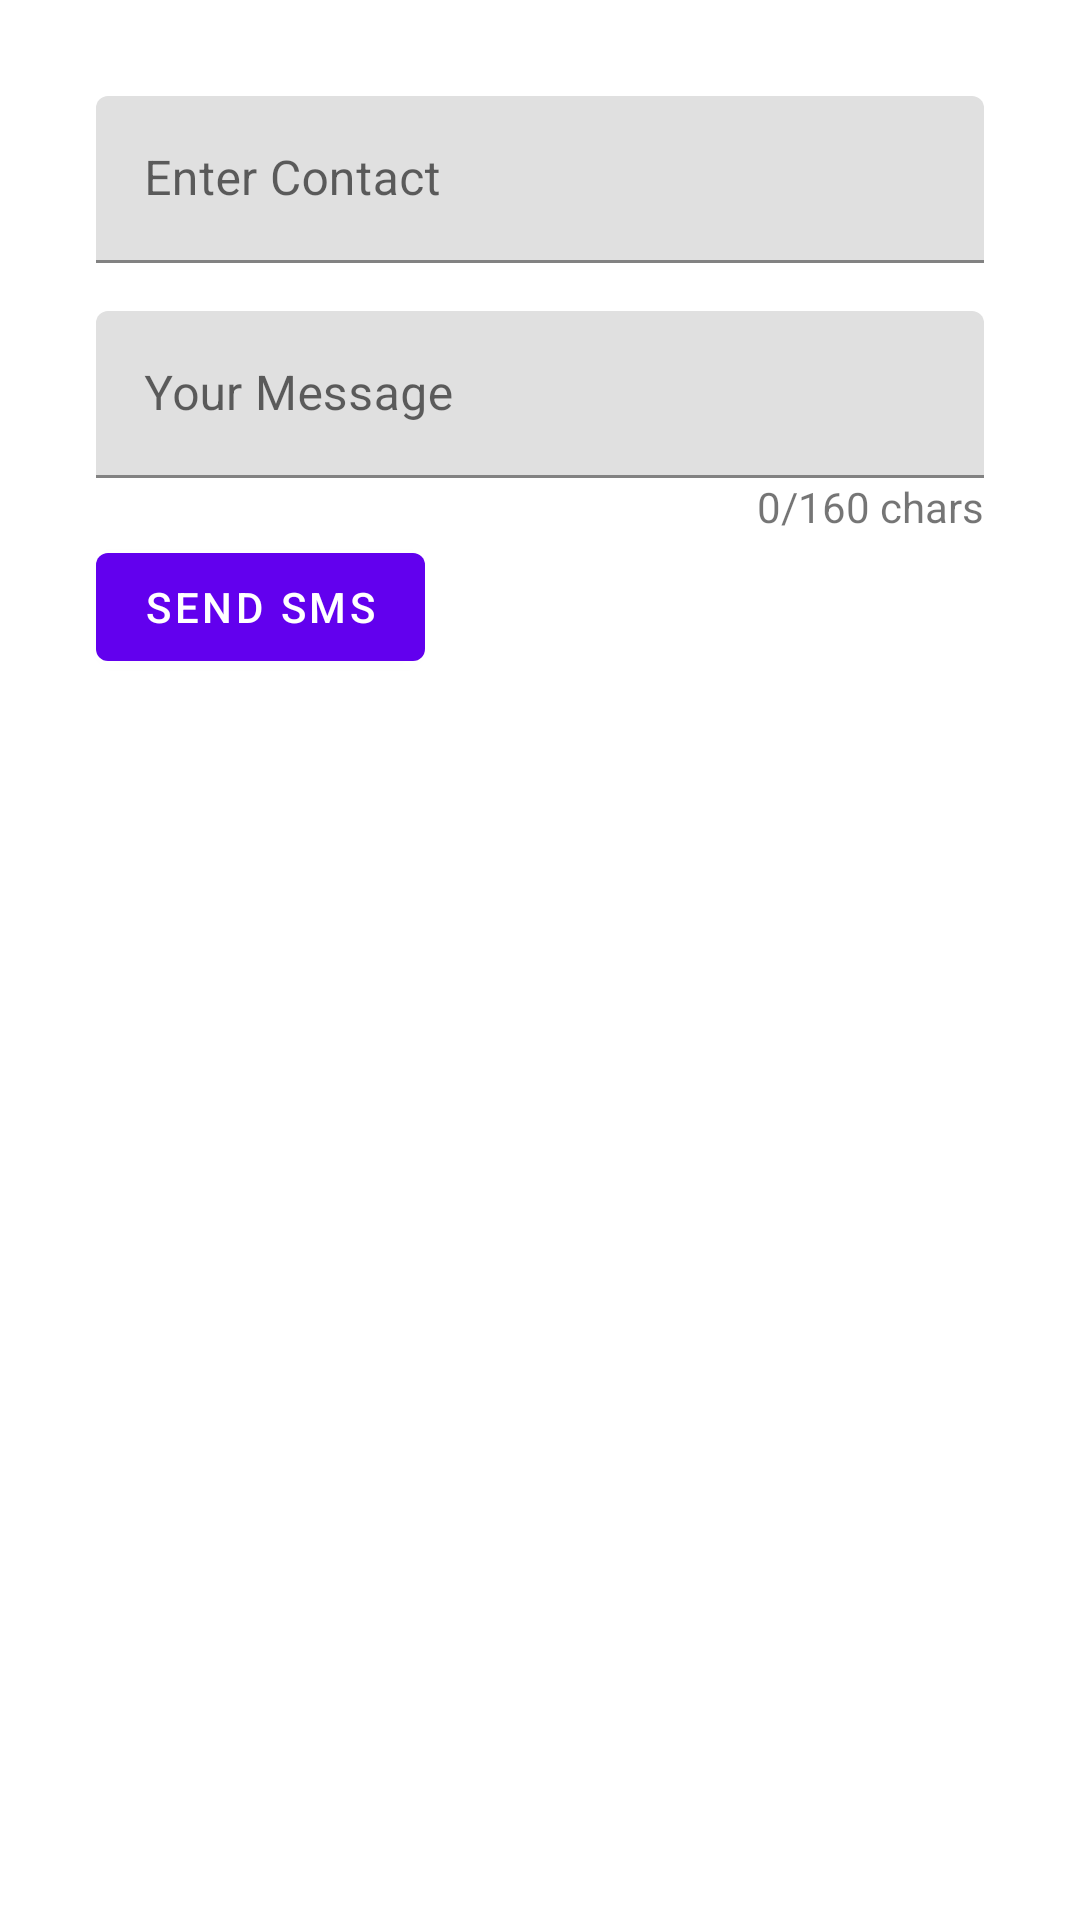

Write the Android layout XML for this screen, with the resource values it uses.
<!-- AndroidManifest.xml: application theme Theme.SmsSender -->
<!-- res/layout/fragment_first.xml -->
<?xml version="1.0" encoding="utf-8"?>
<androidx.constraintlayout.widget.ConstraintLayout xmlns:android="http://schemas.android.com/apk/res/android"
    xmlns:app="http://schemas.android.com/apk/res-auto"
    xmlns:tools="http://schemas.android.com/tools"
    android:layout_width="match_parent"
    android:layout_height="match_parent"
    tools:context=".FirstFragment">

    <com.google.android.material.textfield.TextInputLayout
        android:id="@+id/textInputLayout"
        android:layout_width="0dp"
        android:layout_height="wrap_content"
        android:layout_marginStart="32dp"
        android:layout_marginTop="32dp"
        android:layout_marginEnd="32dp"
        app:layout_constraintEnd_toEndOf="parent"
        app:layout_constraintStart_toStartOf="parent"
        app:layout_constraintTop_toTopOf="parent">

        <com.google.android.material.textfield.TextInputEditText
            android:id="@+id/editPhone"
            android:layout_width="match_parent"
            android:layout_height="wrap_content"
            android:hint="Enter Contact" />
    </com.google.android.material.textfield.TextInputLayout>

    <com.google.android.material.textfield.TextInputLayout
        android:id="@+id/textInputLayout2"
        android:layout_width="0dp"
        android:layout_height="wrap_content"
        android:layout_marginStart="32dp"
        android:layout_marginTop="16dp"
        android:layout_marginEnd="32dp"
        app:layout_constraintEnd_toEndOf="parent"
        app:layout_constraintStart_toStartOf="parent"
        app:layout_constraintTop_toBottomOf="@+id/textInputLayout">

        <com.google.android.material.textfield.TextInputEditText
            android:id="@+id/editMsg"
            android:layout_width="match_parent"
            android:layout_height="wrap_content"
            android:hint="Your Message" />
    </com.google.android.material.textfield.TextInputLayout>

    <TextView
        android:id="@+id/textCount"
        android:layout_width="wrap_content"
        android:layout_height="wrap_content"
        android:layout_marginEnd="32dp"
        android:text="0/160 chars"
        app:layout_constraintEnd_toEndOf="parent"
        app:layout_constraintTop_toBottomOf="@+id/textInputLayout2" />

    <Button
        android:id="@+id/btnSend"
        android:layout_width="wrap_content"
        android:layout_height="wrap_content"
        android:layout_marginStart="32dp"
        android:text="Send Sms"
        app:layout_constraintStart_toStartOf="parent"
        app:layout_constraintTop_toBottomOf="@+id/textCount" />
</androidx.constraintlayout.widget.ConstraintLayout>
<!-- resources referenced by this layout -->
<resources>
  <style name="Theme.SmsSender" parent="Theme.MaterialComponents.DayNight.DarkActionBar">
          
          <item name="colorPrimary">@color/purple_500</item>
          <item name="colorPrimaryVariant">@color/purple_700</item>
          <item name="colorOnPrimary">@color/white</item>
          
          <item name="colorSecondary">@color/teal_200</item>
          <item name="colorSecondaryVariant">@color/teal_700</item>
          <item name="colorOnSecondary">@color/black</item>
          
          <item name="android:statusBarColor" tools:targetApi="l">?attr/colorPrimaryVariant</item>
          
      </style>
  <!-- not gathered from this repository: default colours our renderer supplied (Android Studio template values) -->
  <color name="purple_500">#FF6200EE</color>
  <color name="purple_700">#FF3700B3</color>
  <color name="teal_200">#FF03DAC5</color>
  <color name="teal_700">#FF018786</color>
  <color name="black">#FF000000</color>
  <color name="white">#FFFFFFFF</color>
</resources>
